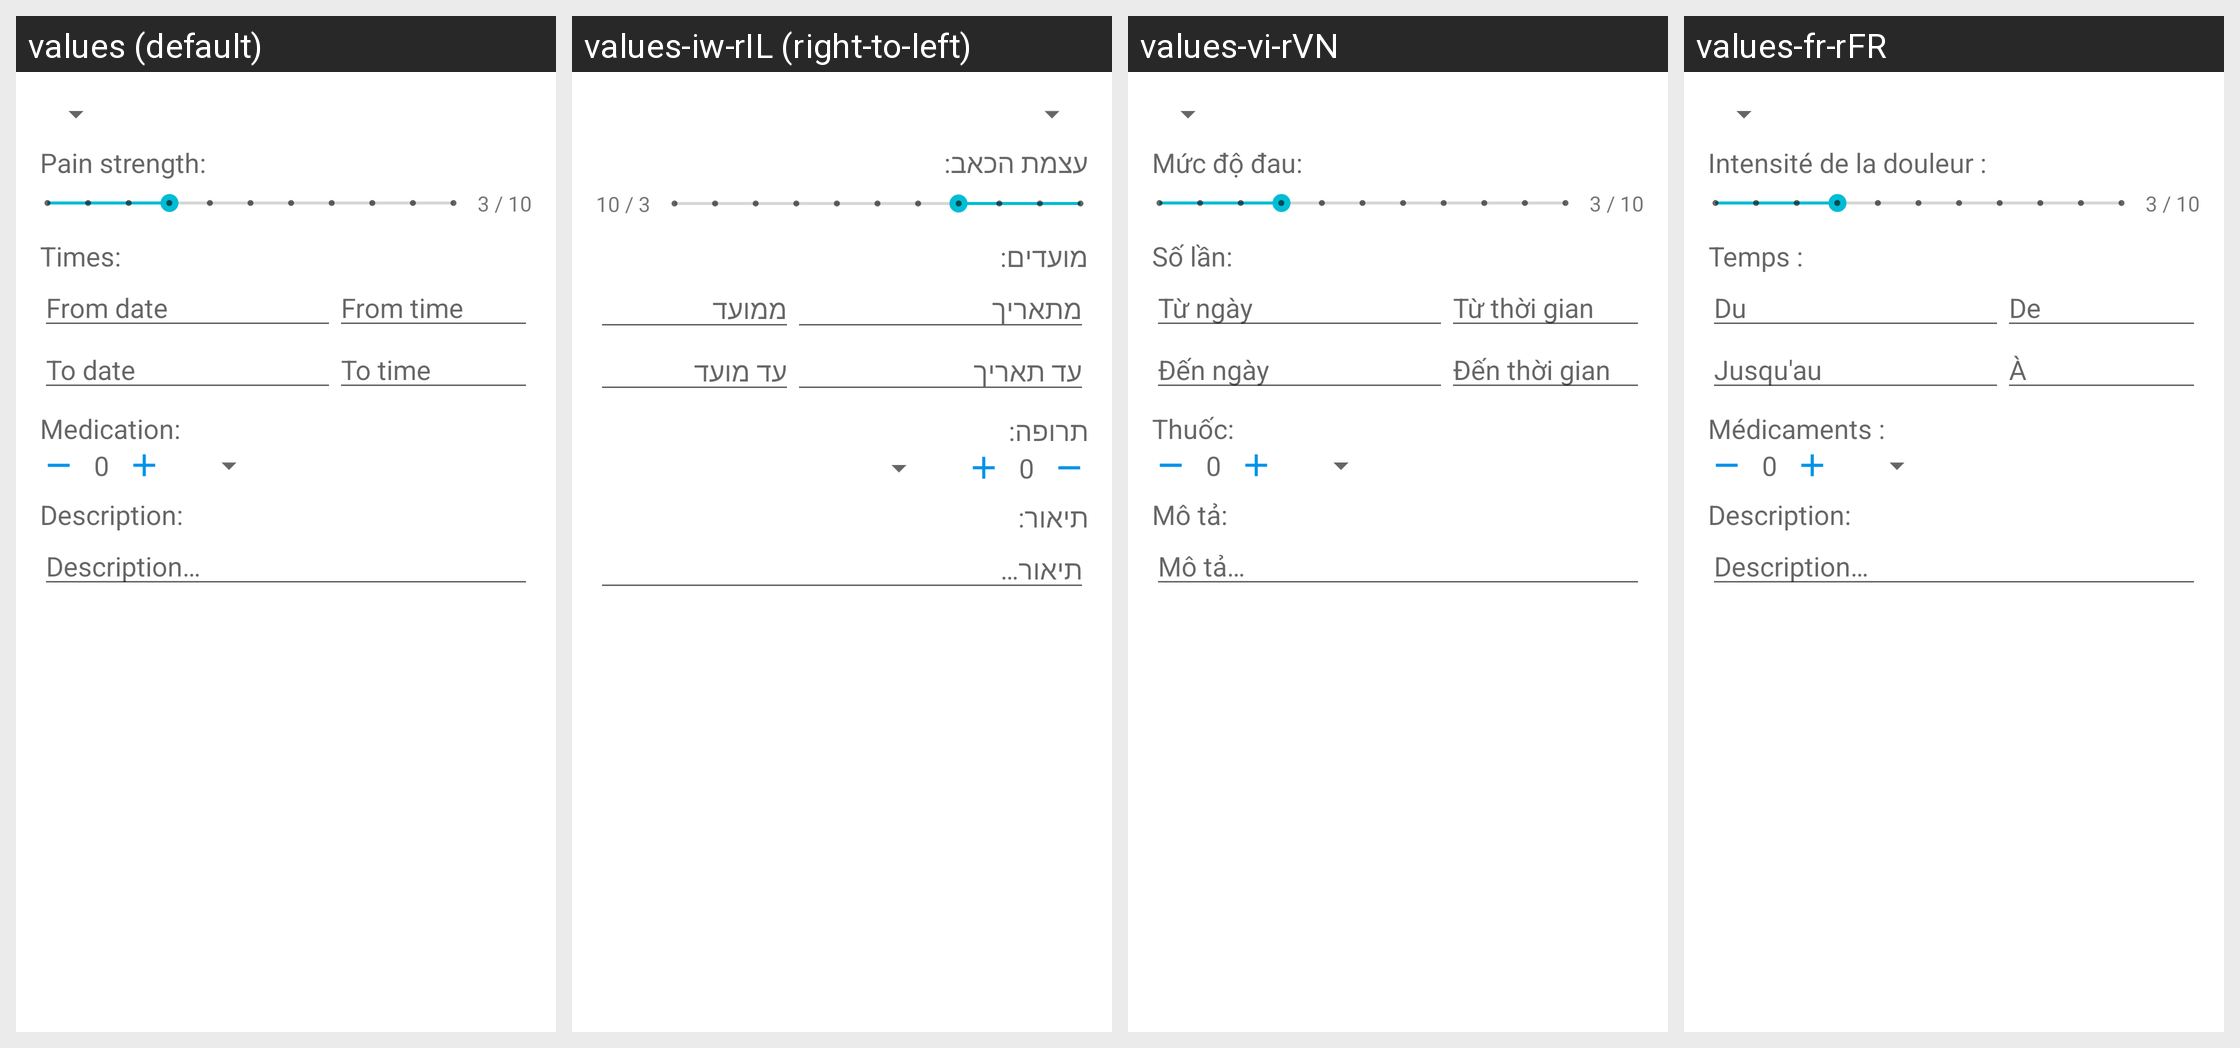

This grid shows one Android layout under several languages. Give, for every string resource on the screen, its name, the default text and each shown locale's text.
Android screen res/layout/fragment_diary_edit_dialog.xml rendered under 4 locales, left to right: values (default), values-iw-rIL (right-to-left), values-vi-rVN, values-fr-rFR. Device: Nexus 5 (rendered at 1080×1920; each locale shown at half size, 540×960, under a caption strip naming it); theme Theme.Headi.
Other locales in the repository, not shown: values-cs-rCZ, values-de-rCH, values-eo-rUY, values-es-rES, values-fi-rFI, values-it-rIT, values-nl-rNL, values-pl-rPL.
Strings drawn on this screen, with the default value and each locale's value (text and hints the layout hard-codes, and strings that could not be matched under every locale, appear in the picture but are not listed):

paint_strength
  values: Pain strength:
  values-iw-rIL: עצמת הכאב:
  values-vi-rVN: Mức độ đau:
  values-fr-rFR: Intensité de la douleur :

diary_strength_text
  values: 3 / 10
  values-iw-rIL: 3 / 10
  values-vi-rVN: 3 / 10
  values-fr-rFR: 3 / 10

diary_times
  values: Times:
  values-iw-rIL: מועדים:
  values-vi-rVN: Số lần:
  values-fr-rFR: Temps :

filter_from_hint
  values: From date
  values-iw-rIL: מתאריך
  values-vi-rVN: Từ ngày
  values-fr-rFR: Du

filter_from_time_hint
  values: From time
  values-iw-rIL: ממועד
  values-vi-rVN: Từ thời gian
  values-fr-rFR: De

filter_to_hint
  values: To date
  values-iw-rIL: עד תאריך
  values-vi-rVN: Đến ngày
  values-fr-rFR: Jusqu'au

filter_to_time_hint
  values: To time
  values-iw-rIL: עד מועד
  values-vi-rVN: Đến thời gian
  values-fr-rFR: À

diary_medication
  values: Medication:
  values-iw-rIL: תרופה:
  values-vi-rVN: Thuốc:
  values-fr-rFR: Médicaments :

medication_amount
  values: 0
  values-iw-rIL: 0
  values-vi-rVN: 0
  values-fr-rFR: 0

diary_description
  values: Description:
  values-iw-rIL: תיאור:
  values-vi-rVN: Mô tả:
  values-fr-rFR: Description:

diary_description_hint
  values: Description…
  values-iw-rIL: תיאור…
  values-vi-rVN: Mô tả…
  values-fr-rFR: Description…
